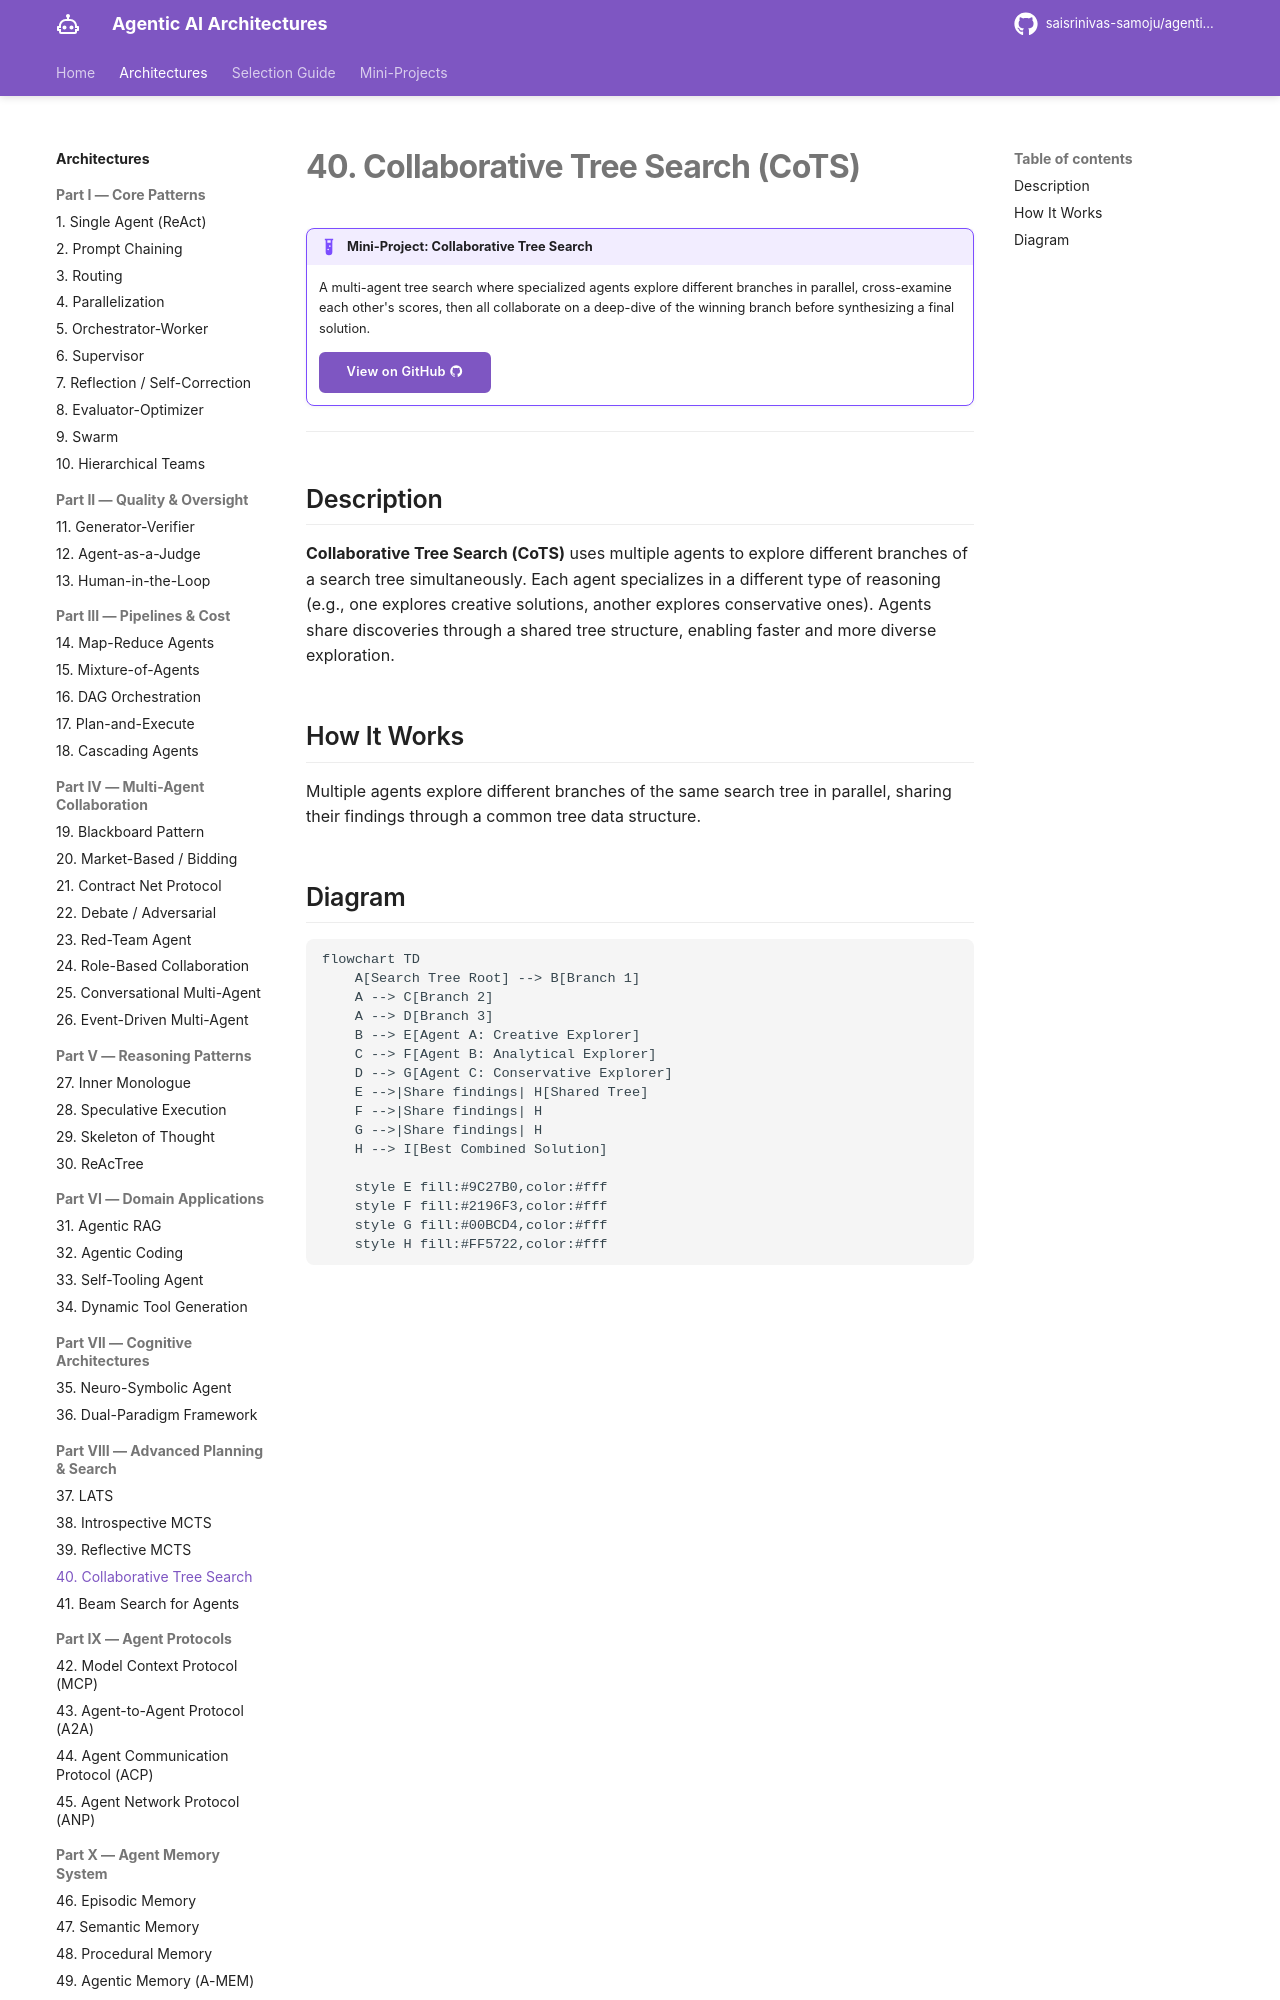

repository: saisrinivas-samoju/agentic_architectures · page: architectures/collaborative-tree-search/index.html · generator: mkdocs

# 40. Collaborative Tree Search (CoTS)

!!! example "Mini-Project: Collaborative Tree Search"
    A multi-agent tree search where specialized agents explore different branches in parallel, cross-examine each other's scores, then all collaborate on a deep-dive of the winning branch before synthesizing a final solution.

    [View on GitHub :material-github:](https://github.com/saisrinivas-samoju/agentic_architectures/blob/main/mini-projects/40-collaborative-tree-search.ipynb){ .md-button .md-button--primary }

---

## Description

**Collaborative Tree Search (CoTS)** uses multiple agents to explore different branches of a search tree simultaneously. Each agent specializes in a different type of reasoning (e.g., one explores creative solutions, another explores conservative ones). Agents share discoveries through a shared tree structure, enabling faster and more diverse exploration.

## How It Works

Multiple agents explore different branches of the same search tree in parallel, sharing their findings through a common tree data structure.
